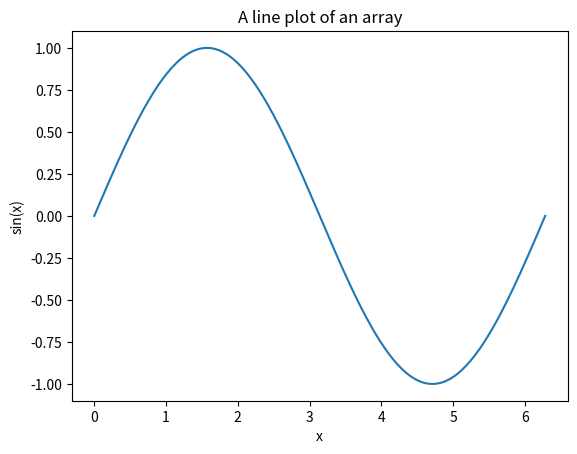
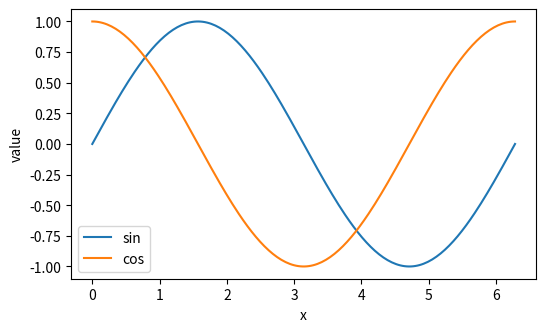
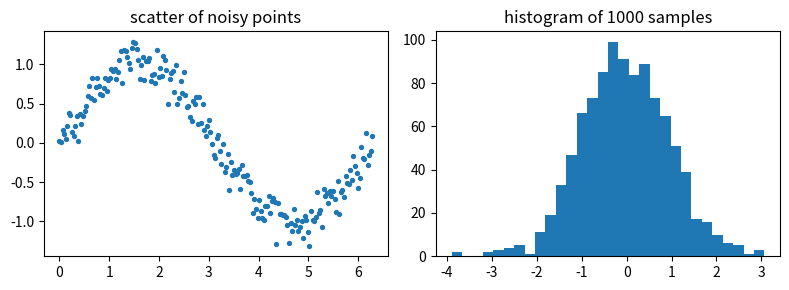

The script that saved these images, in order:
# To use numpy you have to first import it
import numpy as np
print(np.__version__)

data=np.array([1,2,3])
data

data.shape

print(data[0], data[1], data[2])
data[0] = 10                 # Change an element of the array
print(data)

b = np.array([[1,2,3],[4,5,6]])   # Create a 2D array
print(b)

print(b.shape)                    
print(b[0, 0], b[0, 1], b[1, 0])

# Question: what does this do?
np.array( [ x**2 for x in range(100) if x%3==0 ])

lst = list(range(10000))
%timeit for i, item in enumerate(lst): lst[i] = lst[i]*2

nparray = np.arange(0,10000,1)
%timeit 2*nparray

a = np.zeros((5,8))  # Create an array of all zeros
print(a)

b = np.ones((1,5))   # Create an array of all ones
print(b) 

e = np.random.random((4,4)) # Create an array filled with random values
print(e)

x = np.linspace(1,100,10) # create an array between 1 and 100 divided by 10 segments
print(x)

y = np.arange(1,100,5) # create an array strting from 1 to 100 in 10 incremenets
print(y)

c = np.full((2,2), 7.5) # Create a constant array
print(c)  

d = np.eye(5)        # Create a 3x3 identity matrix
print(d) 

k = np.tile(d,3)  # repeat the array d 3 times
k

data=np.array([1,2,3])
data[0:3]

data = np.array([[1,3,5], [2,4,6]])
data.T

a = np.array([[1,2,3,4], [5,6,7,8], [9,10,11,12]])
a.shape

a.shape

a[1,:4]  #

a[1,3]

a[:,-1] # last column

a[-1,:] # last row

x = np.array([1,2,3,4])
y = np.array([5,6,7,8])

# Elementwise sum; both produce the array
print(x + y) 

# Elementwise difference; both produce the array
print(x - y)  

# Elementwise product; both produce the array
print(x * y) 

print(x / y) 

print(np.sqrt(x)) 

1.5*x  # elementwise multiplication!

y+3    # elementwise addition. 

x = np.array([[1,2],[3,4]])
y = np.array([[5,6],[7,8]])

v = np.array([9,10])
w = np.array([11, 12])

# Inner product of vectors; both produce 219
print(v@w) 

# Matrix / vector product; both produce the rank 1 array [29 67]
print(x@v) 

# Matrix / matrix product; both produce the rank 2 array
print(x@y) 

x = np.array([[1,2],[3,4]])
np.sum(x,axis=1)

print(np.sum(x))   # Compute sum of all elements; prints "10"
print(np.sum(x, axis=0))  # Compute sum of each column; prints "[4 6]"
print(np.sum(x, axis=1))   # Compute sum of each row; prints "[3 7]"

print(x.max())
print(x.min())

x=np.array([1,2,3,4,5,6,7,8,9,10])

x=x.reshape(2,5)
x

x=x.reshape(5,2)
x

# transpose matrix
x.T 

# add an empty dimension
y = np.arange(3)

print(y.shape)

z = y[:, np.newaxis]

print(z.shape)
print(z)

data     = np.array([[1,2],[3,4],[5,6]])
ones_row = np.array([1,1])
data.shape, ones_row.shape

data

ones_row

data.shape, ones_row.shape

data+ones_row

a = np.arange(3).reshape((3, 1))
print(a)
print(a.shape)

b = np.arange(3)
print(b)
print(b.shape)

a+b 

import numpy as np
import matplotlib.pyplot as plt

x = np.linspace(0, 2 * np.pi, 200)
plt.plot(x, np.sin(x))
plt.xlabel("x")
plt.ylabel("sin(x)")
plt.title("A line plot of an array")

fig, ax = plt.subplots(figsize=(6, 3.5))
ax.plot(x, np.sin(x), label="sin")
ax.plot(x, np.cos(x), label="cos")
ax.set_xlabel("x")
ax.set_ylabel("value")
ax.legend()

rng = np.random.default_rng(0)
noisy = np.sin(x) + 0.15 * rng.standard_normal(x.size)
samples = rng.normal(0.0, 1.0, 1000)

fig, ax = plt.subplots(1, 2, figsize=(8, 3))
ax[0].scatter(x, noisy, s=8)
ax[0].set_title("scatter of noisy points")
ax[1].hist(samples, bins=30)
ax[1].set_title("histogram of 1000 samples")
fig.tight_layout()

import pandas as pd
import numpy as np

A = pd.DataFrame({'Time': [1,2,3,4,5],
                 'Energy': [10,20,30,40,50]
                 })

A

A['velocity'] = np.zeros(5)

A.columns

A.index

# acess underlying values as numpy arrays
A['Energy'].values
